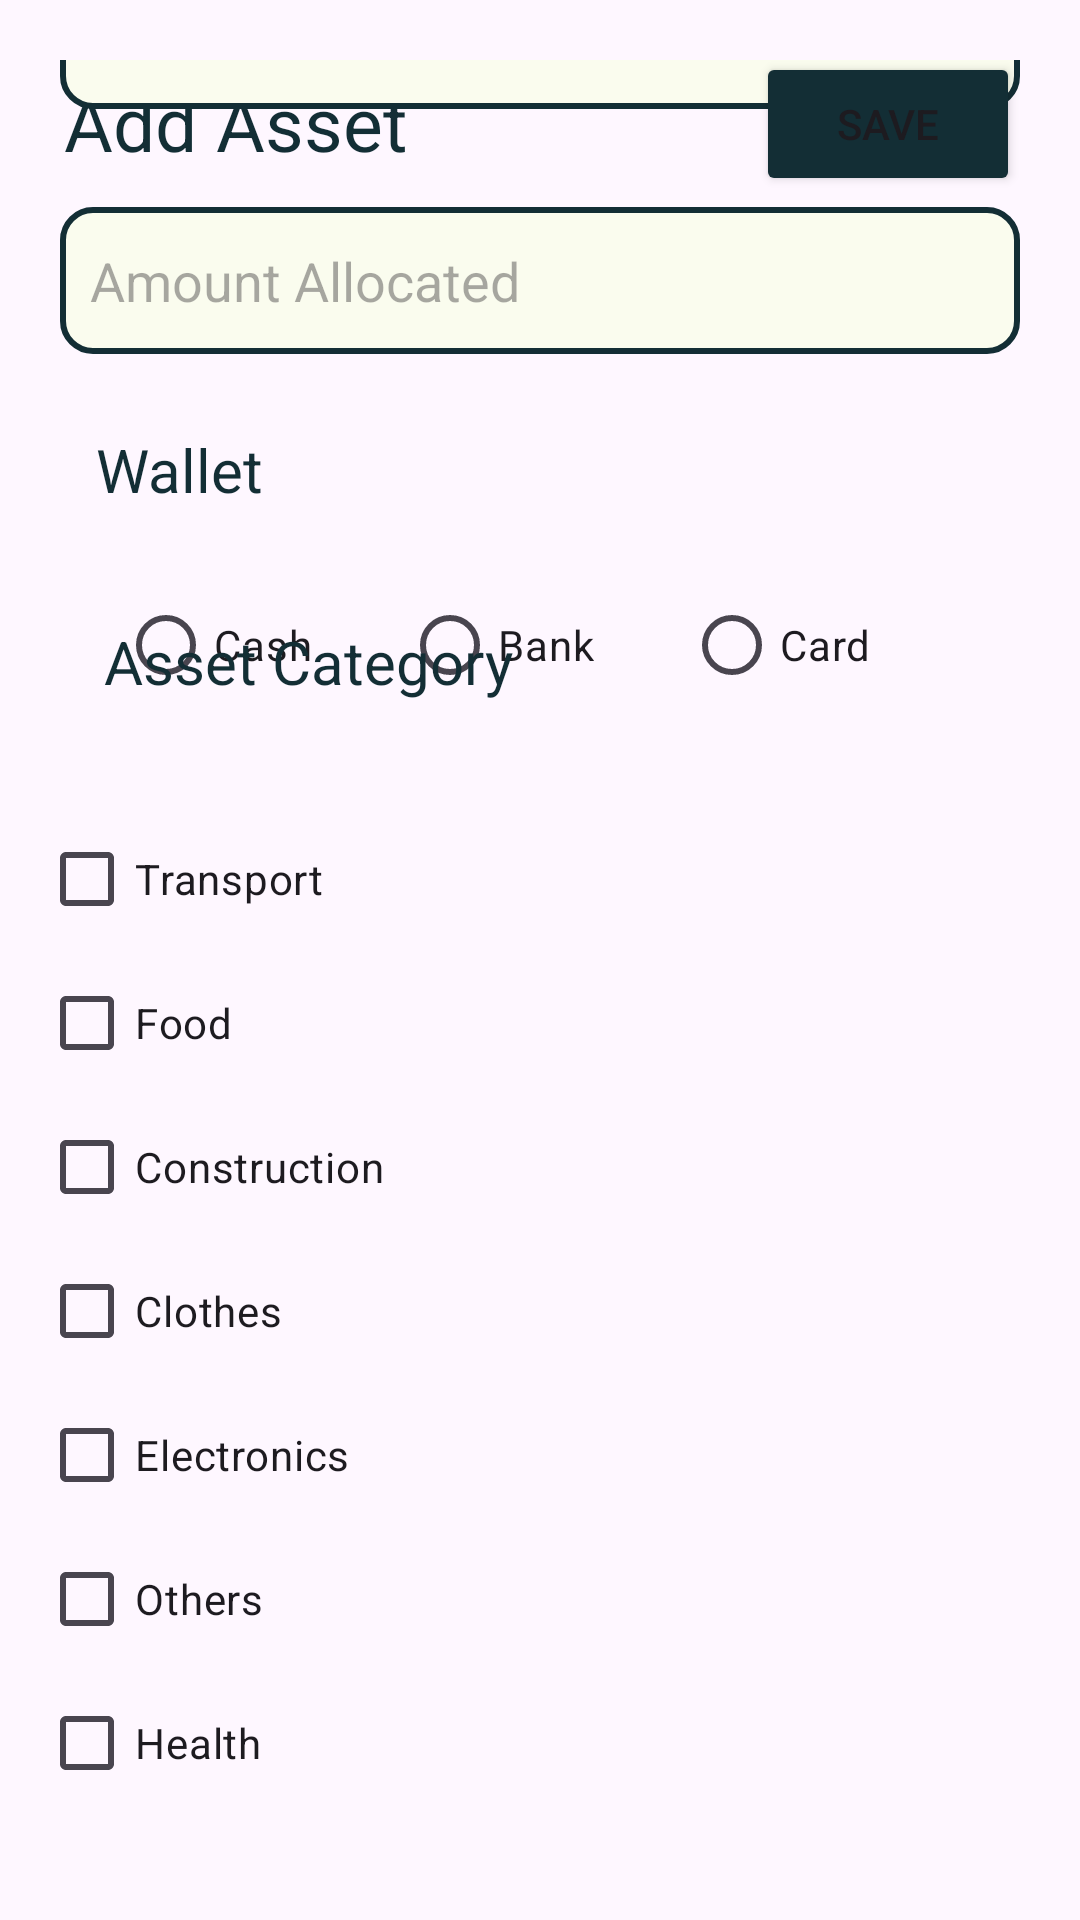

The Android layout XML behind this screen, and the referenced resources:
<!-- AndroidManifest.xml: application theme Theme.PAMA -->
<!-- res/layout/edit_asset.xml -->
<?xml version="1.0" encoding="utf-8"?>
<androidx.constraintlayout.widget.ConstraintLayout xmlns:android="http://schemas.android.com/apk/res/android"
    xmlns:app="http://schemas.android.com/apk/res-auto"
    xmlns:tools="http://schemas.android.com/tools"
    android:layout_width="match_parent"
    android:layout_height="match_parent"
    tools:context=".AddNewAsset"
    android:padding="20dp">


    <TextView
        android:id="@+id/textView4"
        android:layout_width="130dp"
        android:layout_height="38dp"

        android:layout_marginTop="4dp"
        android:text="Add Asset"
        android:textColor="@color/storm"
        android:textSize="25sp"
        app:layout_constraintEnd_toStartOf="@+id/save_asset"
        app:layout_constraintHorizontal_bias="0.012"
        app:layout_constraintStart_toStartOf="parent"
        app:layout_constraintTop_toTopOf="parent" />

    <Button
        android:id="@+id/save_asset"
        android:layout_width="wrap_content"
        android:layout_height="48dp"
        android:backgroundTint="@color/storm"
        android:text="Save"
        app:layout_constraintBottom_toBottomOf="@+id/textView4"
        app:layout_constraintEnd_toEndOf="parent"
        app:layout_constraintTop_toTopOf="parent" />


    <EditText
        android:id="@+id/assetname"
        android:layout_width="match_parent"
        android:layout_height="48dp"
        android:layout_marginTop="88dp"
        android:layout_marginBottom="107dp"
        android:background="@drawable/edit_background"
        android:ems="10"
        android:hint="Asset Name"
        android:inputType="text"
        android:padding="10dp"
        app:layout_constraintBottom_toTopOf="@+id/textView7"
        app:layout_constraintEnd_toEndOf="parent"
        app:layout_constraintStart_toStartOf="parent"
        app:layout_constraintTop_toTopOf="parent"
        app:layout_constraintVertical_bias="0.062" />

    <EditText
        android:id="@+id/amount"
        android:layout_width="match_parent"
        android:layout_height="49dp"
        android:layout_marginBottom="24dp"
        android:background="@drawable/edit_background"
        android:ems="10"
        android:hint="Amount Allocated"
        android:inputType="numberDecimal"
        android:padding="10dp"
        app:layout_constraintBottom_toTopOf="@+id/textView7"
        app:layout_constraintEnd_toEndOf="parent"
        app:layout_constraintHorizontal_bias="0.4"
        app:layout_constraintStart_toStartOf="parent"
        app:layout_constraintTop_toBottomOf="@+id/textView4"
        app:layout_constraintVertical_bias="0.881" />

    <TextView
        android:id="@+id/textView7"
        android:layout_width="57dp"
        android:layout_height="48dp"
        android:layout_marginBottom="549dp"
        android:inputType="numberDecimal"
        android:text="Wallet"
        android:textColor="@color/storm"
        android:textSize="20sp"
        app:layout_constraintBottom_toBottomOf="parent"
        app:layout_constraintEnd_toEndOf="parent"
        app:layout_constraintHorizontal_bias="0.045"
        app:layout_constraintStart_toStartOf="parent"
        app:layout_constraintTop_toBottomOf="@+id/assetname" />

    <LinearLayout
        android:id="@+id/linearLayout7"
        android:layout_width="match_parent"
        android:layout_height="wrap_content"
        android:gravity="center"

        android:orientation="horizontal"
        app:layout_constraintEnd_toEndOf="parent"
        app:layout_constraintStart_toStartOf="parent"
        app:layout_constraintTop_toBottomOf="@+id/textView7">

        <RadioButton
            android:id="@+id/cash"
            android:layout_width="wrap_content"
            android:layout_height="wrap_content"
            android:paddingRight="30dp"
            android:text="Cash"
            tools:layout_editor_absoluteX="16dp"
            tools:layout_editor_absoluteY="382dp" />

        <RadioButton
            android:id="@+id/bank"
            android:layout_width="wrap_content"
            android:layout_height="wrap_content"
            android:paddingRight="30dp"
            android:text="Bank"
            tools:layout_editor_absoluteX="133dp"
            tools:layout_editor_absoluteY="381dp" />

        <RadioButton
            android:id="@+id/card"
            android:layout_width="wrap_content"
            android:layout_height="wrap_content"
            android:paddingRight="30dp"
            android:text="Card"
            tools:layout_editor_absoluteX="269dp"
            tools:layout_editor_absoluteY="383dp" />
    </LinearLayout>

    <TextView
        android:id="@+id/textView8"
        android:layout_width="wrap_content"
        android:layout_height="44dp"
        android:layout_marginBottom="8dp"
        android:text="Asset Category"
        android:textColor="@color/storm"
        android:textSize="20sp"
        app:layout_constraintBottom_toTopOf="@+id/linearLayout6"
        app:layout_constraintEnd_toEndOf="parent"
        app:layout_constraintHorizontal_bias="0.08"
        app:layout_constraintStart_toStartOf="parent"
        app:layout_constraintTop_toBottomOf="@+id/linearLayout7"
        app:layout_constraintVertical_bias="1.0" />

    <LinearLayout
        android:id="@+id/linearLayout6"
        android:layout_width="355dp"
        android:layout_height="341dp"
        android:orientation="vertical"
        android:padding="10dp"
        app:layout_constraintBottom_toBottomOf="parent"
        app:layout_constraintEnd_toEndOf="parent"
        app:layout_constraintStart_toStartOf="parent"
        app:layout_constraintTop_toBottomOf="@+id/linearLayout7">

        <CheckBox
            android:id="@+id/transport"
            android:layout_width="wrap_content"
            android:layout_height="wrap_content"
            android:text="Transport"
            tools:layout_editor_absoluteX="246dp"
            tools:layout_editor_absoluteY="543dp" />

        <CheckBox
            android:id="@+id/food"
            android:layout_width="wrap_content"
            android:layout_height="wrap_content"
            android:text="Food"
            tools:layout_editor_absoluteX="20dp"
            tools:layout_editor_absoluteY="508dp" />

        <CheckBox
            android:id="@+id/construction"
            android:layout_width="wrap_content"
            android:layout_height="wrap_content"
            android:text="Construction"
            tools:layout_editor_absoluteX="118dp"
            tools:layout_editor_absoluteY="571dp" />

        <CheckBox
            android:id="@+id/clothes"
            android:layout_width="wrap_content"
            android:layout_height="wrap_content"
            android:text="Clothes"
            tools:ignore="UnknownId"
            tools:layout_editor_absoluteX="24dp"
            tools:layout_editor_absoluteY="599dp" />

        <CheckBox
            android:id="@+id/electronics"
            android:layout_width="wrap_content"
            android:layout_height="wrap_content"
            android:text="Electronics"
            tools:layout_editor_absoluteX="161dp"
            tools:layout_editor_absoluteY="647dp" />

        <CheckBox
            android:id="@+id/others"
            android:layout_width="wrap_content"
            android:layout_height="wrap_content"
            android:text="Others"
            tools:layout_editor_absoluteX="191dp"
            tools:layout_editor_absoluteY="528dp" />

        <CheckBox
            android:id="@+id/health"
            android:layout_width="wrap_content"
            android:layout_height="48dp"
            android:text="Health"
            tools:layout_editor_absoluteX="265dp"
            tools:layout_editor_absoluteY="573dp" />
    </LinearLayout>


</androidx.constraintlayout.widget.ConstraintLayout>
<!-- resources referenced by this layout -->
<resources>
  <color name="storm">#132E35</color>
  <!-- drawable edit_background (drawable) -->
  <?xml version="1.0" encoding="utf-8"?>
  <selector xmlns:android="http://schemas.android.com/apk/res/android">
  <item>
      <shape android:shape="rectangle">
          <solid android:color="@color/cream" ></solid>
          <stroke android:color="@color/storm" android:width="2dp" ></stroke>
          <corners android:radius="10dp" ></corners>
      </shape>
  </item>
  </selector>
  <style name="Theme.PAMA" parent="Base.Theme.PAMA" />
  <color name="cream">#FAFCEE</color>
  <style name="Base.Theme.PAMA" parent="Theme.Material3.DayNight.NoActionBar">
          
          <item name="colorPrimary">@color/storm</item>
          <item name="colorPrimaryVariant">@color/storm</item>
          <item name="android:statusBarColor">@color/storm</item>
      </style>
</resources>
